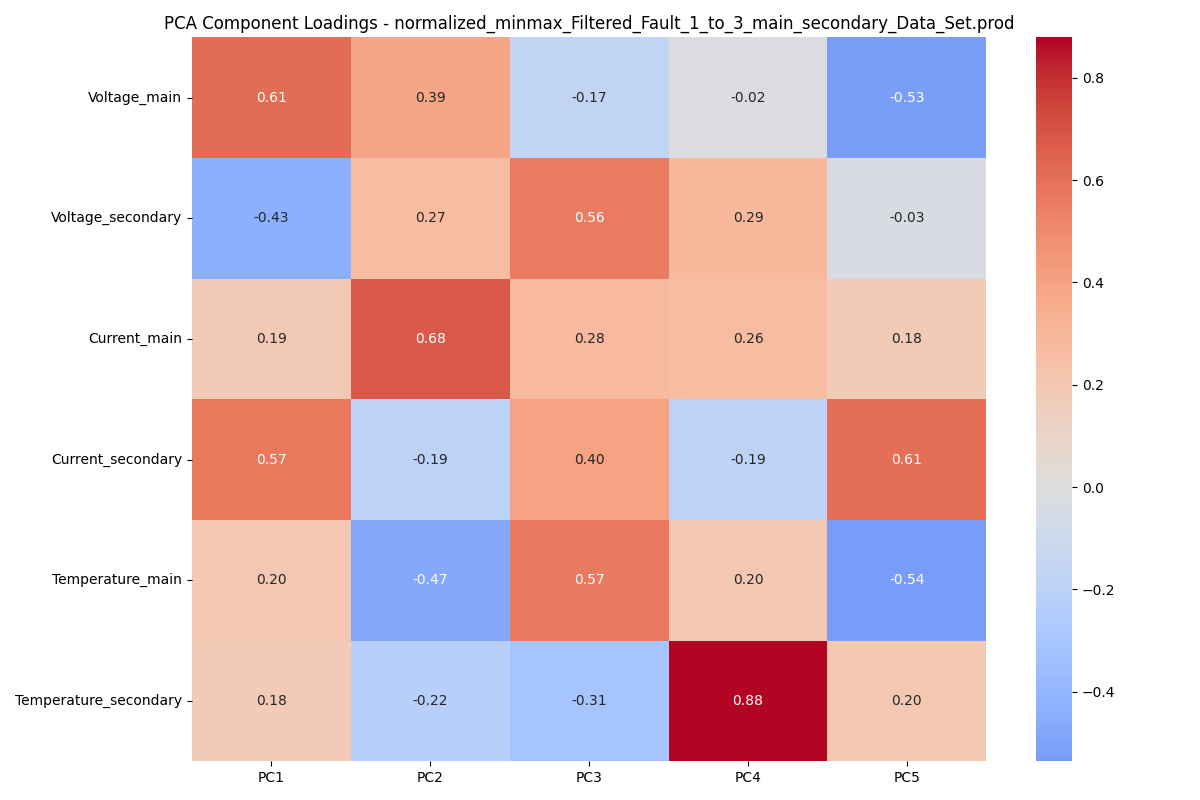

The data file committed next to this chart (first rows):
, PC1, PC2, PC3, PC4, PC5
Voltage_main, 0.6085, 0.3862, -0.1685, -0.0206, -0.526
Voltage_secondary, -0.4341, 0.2716, 0.5588, 0.2908, -0.02942
Current_main, 0.1912, 0.6845, 0.2785, 0.2606, 0.1755
Current_secondary, 0.5749, -0.195, 0.4032, -0.1899, 0.6053
Temperature_main, 0.2043, -0.4709, 0.5679, 0.1962, -0.5357
Temperature_secondary, 0.1799, -0.2208, -0.311, 0.8789, 0.1957
